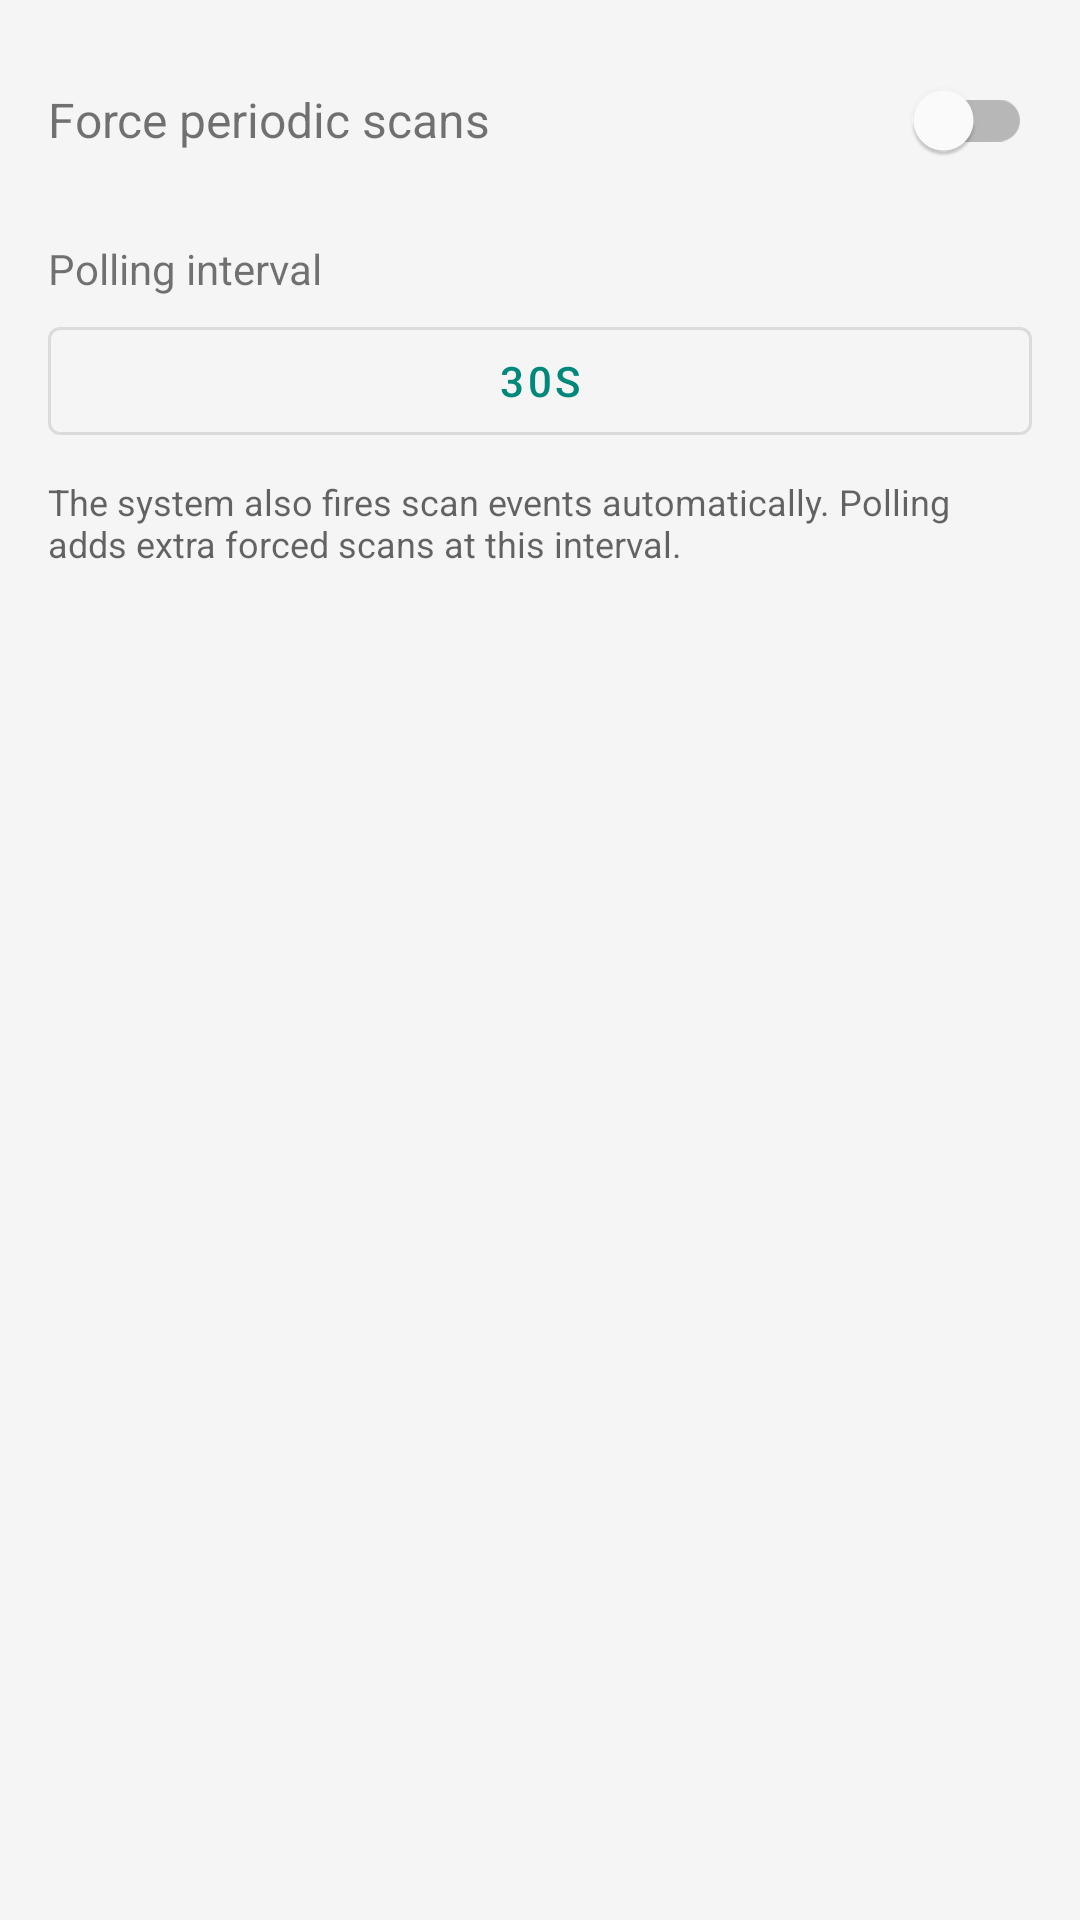

Produce the Android XML layout that renders to this screen, including the resource entries it uses.
<!-- AndroidManifest.xml: application theme Theme.LoudVibrate -->
<!-- res/layout/dialog_settings.xml -->
<?xml version="1.0" encoding="utf-8"?>
<LinearLayout xmlns:android="http://schemas.android.com/apk/res/android"
    android:layout_width="match_parent"
    android:layout_height="wrap_content"
    android:orientation="vertical"
    android:padding="16dp">

    <LinearLayout
        android:layout_width="match_parent"
        android:layout_height="wrap_content"
        android:gravity="center_vertical"
        android:orientation="horizontal">

        <TextView
            android:layout_width="0dp"
            android:layout_height="wrap_content"
            android:layout_weight="1"
            android:text="Force periodic scans"
            android:textSize="16sp" />

        <com.google.android.material.switchmaterial.SwitchMaterial
            android:id="@+id/polling_switch"
            android:layout_width="wrap_content"
            android:layout_height="wrap_content" />
    </LinearLayout>

    <TextView
        android:id="@+id/interval_label"
        android:layout_width="match_parent"
        android:layout_height="wrap_content"
        android:layout_marginTop="16dp"
        android:text="Polling interval"
        android:textSize="14sp" />

    <com.google.android.material.button.MaterialButton
        android:id="@+id/interval_dropdown"
        style="@style/Widget.MaterialComponents.Button.OutlinedButton"
        android:layout_width="match_parent"
        android:layout_height="wrap_content"
        android:layout_marginTop="4dp"
        android:text="30s" />

    <TextView
        android:layout_width="match_parent"
        android:layout_height="wrap_content"
        android:layout_marginTop="8dp"
        android:text="The system also fires scan events automatically. Polling adds extra forced scans at this interval."
        android:textSize="12sp"
        android:textColor="?android:attr/textColorSecondary" />

</LinearLayout>
<!-- resources referenced by this layout -->
<resources>
  <style name="Theme.LoudVibrate" parent="Theme.MaterialComponents.DayNight.NoActionBar">
          <item name="colorPrimary">@color/primary</item>
          <item name="colorPrimaryVariant">@color/primary_variant</item>
          <item name="colorOnPrimary">@color/on_primary</item>
          <item name="colorSecondary">@color/secondary</item>
          <item name="colorSecondaryVariant">@color/secondary_variant</item>
          <item name="colorOnSecondary">@color/on_secondary</item>
          <item name="android:colorBackground">@color/background</item>
          <item name="colorSurface">@color/surface</item>
          <item name="colorOnSurface">@color/on_surface</item>
          <item name="colorError">@color/error</item>
          <item name="android:statusBarColor">@color/primary</item>
      </style>
  <color name="primary">#00897B</color>
  <color name="primary_variant">#00695C</color>
  <color name="on_primary">#FFFFFF</color>
  <color name="secondary">#FF6F00</color>
  <color name="secondary_variant">#FF8F00</color>
  <color name="on_secondary">#FFFFFF</color>
  <color name="background">#F5F5F5</color>
  <color name="surface">#FFFFFF</color>
  <color name="on_surface">#212121</color>
  <color name="error">#D32F2F</color>
</resources>
